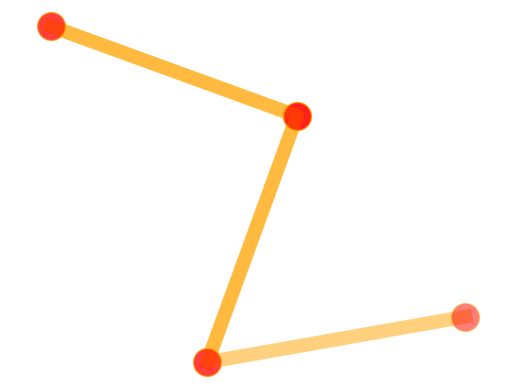

Here is the Python script that generated this plot: (Note: this script raises an exception after producing the figure.)
#################
# OE TP1 MGI
# Antoine RONK
# Damien GABRIEL CALIXTE
# Toutes les définitions de fonctions sont effectué en local
# Un seul fichier TPMGI_GABRIEL_RONK.py a executer sur Python 3.10.6
#################

## Libraries
import matplotlib.pyplot as plt
import numpy as np
import time
from scipy import optimize 

## MGD 
# Calcul du MGD du robot RRR
# INPUT:  q = vecteur de configuration (radian, radian, radian)
# OUTPUT: Xc = vecteur de situation = (x,y, theta)
#              x,y en mètre et theta en radian
def mgd(qrad):
    # Paramètres du robot
    l=[1,1,1]
    c1= np.cos(qrad[0])
    s1=np.sin(qrad[0])
    c12= np.cos(qrad[0]+qrad[1])
    s12=np.sin(qrad[0]+qrad[1])
    theta= qrad[0]+qrad[1]+qrad[2]
    c123=np.cos(theta)
    s123=np.sin(theta)
    x=l[0]*c1 + l[1]*c12 +l[2]*c123
    y=l[0]*s1 + l[1]*s12 +l[2]*s123
    Xd=[x,y,theta]
    return Xd
  
## Test de validation du MGD
# INPUT de q en degré
qdeg = [90, -90, 0]
qr = np.radians(qdeg)
Xd= mgd(qr)
print("X=", Xd[0], "Y = ", Xd[1], "Theta (deg)= ", np.degrees(Xd[2]))

## JACOBIENNE   
# Calcul de J(q) du robot RRR
# INPUT:  q = vecteur de configuration (radian, radian, radian)
# OUTPUT: jacobienne(q) analytique
def jacobienne(qrad):
    # Paramètres du robot
    l=[1,1,1]
    c1= np.cos(qrad[0])
    s1= np.sin(qrad[0])
    c12= np.cos(qrad[0]+qrad[1])
    s12=np.sin(qrad[0]+qrad[1])
    theta= qrad[0]+qrad[1]+qrad[2]
    theta= np.fmod(theta,2*np.pi)
    c123=np.cos(theta)
    s123=np.sin(theta) 
    # Remplissage Jacobienne
    Ja=np.array([[-(l[0]*s1 + l[1]*s12 +l[2]*s123), -(l[1]*s12 +l[2]*s123), -(l[2]*s123)], 
                [(l[0]*c1 + l[1]*c12 +l[2]*c123), (l[1]*c12 +l[2]*c123),  (l[2]*c123)], 
                 [1, 1, 1]])
    return Ja

###################################################################################
# Afin de donner une situation atteignable pour le robot,
# vous pouvez utiliser le mgd pour définir Xbut à partir d'une configuration en q
###################################################################################

## qbut est donné en degré
qbutdeg= np.asarray([-20, -90,  120])

## Calcul Xbut à partir de qbut
Xbut= np.asarray(mgd(np.radians(qbutdeg)))
# Print des resultats
print("Xbut=", Xbut[0], "Ybut = ", Xbut[1], "Theta but (deg)= ", np.degrees(Xbut[2]))

## Fct d'affichage 2D du robot dans le plan
def dessinRRR(q) :
    xA, yA = (0, 0)
    xB, yB = (np.cos(q[0]), np.sin(q[0]))
    xC, yC = (np.cos(q[0]) + np.cos(q[0]+q[1])), (np.sin(q[0]) + np.sin(q[0]+q[1]))
    xD, yD = (np.cos(q[0]) + np.cos(q[0]+q[1]) + np.cos(q[0]+q[1]+q[2])),(np.sin(q[0]) + np.sin(q[0]+q[1]) + np.sin(q[0]+q[1]+q[2]))
    X=[xA, xB,xC,xD]
    Y=[yA,yB,yC,yD]
    plt.plot([xA, xB], [yA, yB], color="orange", lw=10, alpha=0.5,
             marker="o", markersize=20, mfc="red")
    plt.plot([xB, xC], [yB, yC], color="orange", lw=10, alpha=0.5,
             marker="o", markersize=20, mfc="red")
    plt.plot(X,Y, color="orange", lw=10, alpha=0.5, marker="o", markersize=20, mfc="red")
    plt.axis('equal')
    plt.axis('off')
    plt.show()

## Affichage de qbutdeg
## Affichage de qbut
print("Affichage de la position du bras a la configuration but")
dessinRRR(np.radians(qbutdeg))



###################################################################################
# Boucle principale de calcul du MGI
###################################################################################



## Définition de Xbut à partir de qbutdeg en degré
qbutdeg= np.asarray([45.,45.,-60])
qbut = np.radians(qbutdeg)
Xbut= np.asarray(mgd(qbut))



## Définition de qinit 
qinitdeg=np.asarray([120., 25,  45.])
qinit= np.radians(qinitdeg)
Xinit=np.asarray(mgd(qinit))
print("Xinit = ",Xinit)
print("qinit = ",qinit)

## Methode de Newton

print("## METHODE DE NEWTON")

# Intialisation
q=np.radians([+180,+180,+180])

print('La configuration de depart est',qinit)
i=0
j=0
Hq=[]
pas=0.1 # pas fixe
eps=0.001 # espilon
Hnorm = 1000

# Saisie NnIter
NbIter=int(input('Saisir le nombres d iterations : '))

# Boucle principale
while(Hnorm>eps and i<NbIter) :
    # Jacobienne
    J = jacobienne(q)
    # Calcul de l'inverse
    Jinv=np.linalg.inv(J)
    # Calcul de l ecart entre le Xbut et le Xc actuel
    H=(Xbut-mgd(q))
    # Iteration
    q=q+pas*np.dot(Jinv,H)
    # Calcul de l erreur avec norme euclidienne
    Hnorm=np.linalg.norm(H)
    # Remplissage du vecteur avec la norme
    Hq.append(Hnorm)
    i=i+1
    
# Info Boucle
print("La boucle a ete executee ",i,"fois")
# print("Xbut=", Xbut[0], "Ybut = ", Xbut[1], "Theta but (deg)= ", np.degrees(Xbut[2]))
# print("qbut=", qbut[0], "qbut = ", qbut[1], "Theta qbut (deg)= ", np.degrees(qbut[2]))

# Evolution Erreur
print("Evolution de l erreur")
plt.plot(Hq)
plt.show()

# Visualisation de la position du bras
print("Position optimale trouvee avec Newton")
dessinRRR(np.radians(q))

## Methode des gradients

print("## METHODE DES GRADIENTS")

# Intialisation
q=qinit
print('La configuration de depart est',qinit)
i=0
j=0
Hq=[]
pas=0.001 # pas fixe
eps=0.001 # espilon
Hnorm = 1000

# Saisie NnIter
NbIter=int(input('Saisir le nombres d iterations : '))

# Boucle principale
while(Hnorm>eps and i<NbIter) :
    # Jacobienne
    J = jacobienne(q)
    # Calcul de la transposee
    Jt=J.transpose()
    # Calcul de l ecart entre le Xbut et le Xc actuel
    H=(Xbut-mgd(q))
    # Iteration
    q=q+pas*np.dot(Jt,H)
    # Calcul de l erreur avec norme euclidienne
    Hnorm=np.linalg.norm(H)
    # Remplissage du vecteur avec la norme
    Hq.append(Hnorm)
    i=i+1
    
# Info Boucle
print("La boucle a ete executee ",i,"fois")
# print("Xbut=", Xbut[0], "Ybut = ", Xbut[1], "Theta but (deg)= ", np.degrees(Xbut[2]))
# print("qbut=", qbut[0], "qbut = ", qbut[1], "Theta qbut (deg)= ", np.degrees(qbut[2]))

# Evolution Erreur
print("Evolution de l erreur")
plt.plot(Hq)
plt.show()


# Visualisation de la position du bras
print("Position optimale trouvee avec la methode des gradients")
dessinRRR(np.radians(q))

## Methode des scipy.optimize

# Reinitialisation de la configuration initiale
q=qinit


# Definition de la fonction a minimiser (retourne une variable de dimension 1)

FuncH=lambda q: np.linalg.norm((Xbut-mgd(q)))

# Construction du point de depart de l algorithme

initial_guess=(Xbut-mgd(qinit))


#Optimisation avec minimize

X=optimize.minimize(FuncH, qinit)
print("L optimum donnee par scipy est :", mgd(X.x), "\n Le but etait de", Xbut)


# Visualisation de la position du bras
print("Position optimale trouvee avec scipy.minimize")
dessinRRR(np.radians(X.x))

## Methode optimale comprenant une approxiamtion de la jacobienne

# Initialisation de la configuration
q=qinit


# Definition de la fonction objectif (qui donne un resulat vectoriel a present)
FuncH=lambda q: (Xbut-mgd(q))

# Ititalisation et calcul du resulat de sortie : vecteur ligne de taille 3
Jh=optimize.approx_fprime(np.ones(3),FuncH)

print(Jh)

# Optimisation avec la jacobienne approximee
#X_japp=optimize.(FuncH,qinit,jac=Jh)

##
##nbpas= ???
##epsx= ???
## erx = valeur initale de du critère qu'on cherche à minimiser
##list_erreur = [erx] # 
##start_time = time.process_time()
##while (????):
##    direction = ???
##    pas= ???
##    ...
##    ...
##    list_erreur.append(erx) # Stocker la valeur du critère dans une liste
##    i=i+1
##print("--- %s seconds ---" % round(time.process_time() - start_time,6))
### Visualisation des résultats
##print("Valeur finale du critère =",??," après ",i," itérations")
##print("qinit en deg =", qinitdeg)
##print("qcfinal en deg", np.degrees(qc))
##X= mgd(qc)
##print("Xinit              =",Xinit, type(Xinit))
##print("Xfinal avec qfinal = ",X)
##print("Xbut à atteindre   =", Xbut, type(Xbut))
##Xer= Xbut -X
##erx=np.linalg.norm(Xer)
##print("Erreur finale=",erx)
##abs = np.linspace(0,len(list_erreur)-1,(len(list_erreur)))
##plt.plot(abs,list_erreur,'k')
##plt.show(block=True)
##
##dessinRRR(qc)
